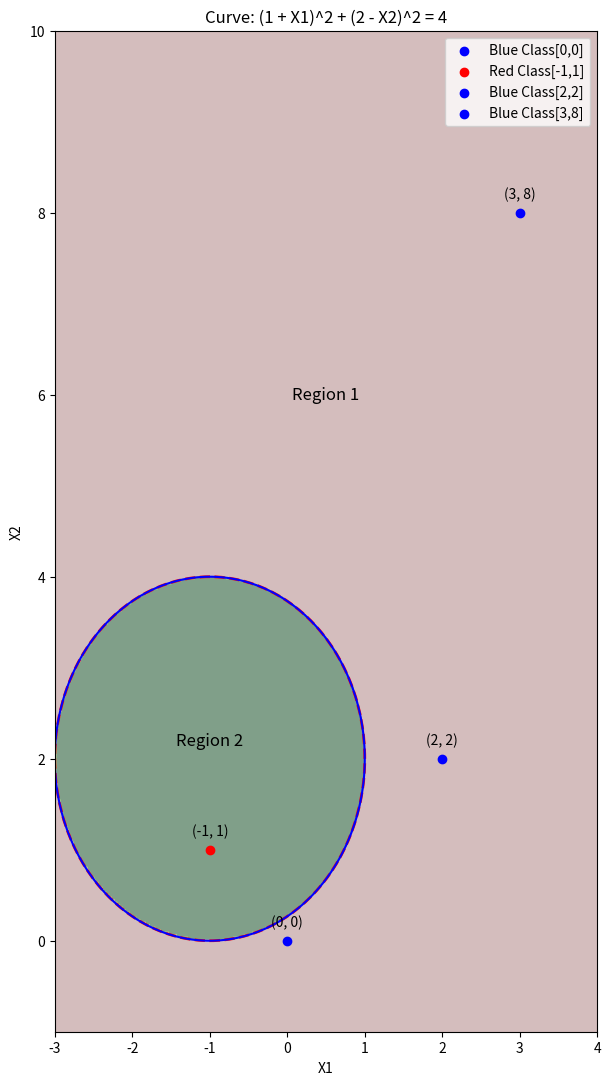

Write Python code to recreate this figure.
import matplotlib.pyplot as plt
import numpy as np

# Define a range for X1 and X2
X1 = np.linspace(-3, 4, 400)
X2 = np.linspace(-1, 10, 400)  # Adjusted the upper limit for better visibility

# Create a grid of X1 and X2 values
X1, X2 = np.meshgrid(X1, X2)

# Define the equation for the curve
curve = (1 + X1)**2 + (2 - X2)**2 - 4

# Create a contour plot for the curve
plt.figure(figsize=(7, 13))
contour = plt.contour(X1, X2, curve, levels=[0], colors='blue')
plt.xlabel('X1')
plt.ylabel('X2')
plt.title('Curve: (1 + X1)^2 + (2 - X2)^2 = 4')
plt.grid(False)

# Define the regions based on the inequalities
region1 = (1 + X1)**2 + (2 - X2)**2 > 4

# Create circular boundaries with a margin around the curve
circle = plt.Circle((-1, 2), 2, fill=False, color='red', linestyle='dashed', linewidth=2)
plt.gca().add_patch(circle)

# Shade the regions and add labels
plt.imshow(region1, extent=(-3, 4, -1, 10), origin='lower', cmap='Reds', alpha=0.5, aspect='auto', vmin=0, vmax=1)
plt.text(0.5, 6, 'Region 1', fontsize=12, color='black', ha='center', va='center')
plt.imshow(~region1, extent=(-3, 4, -1, 10), origin='lower', cmap='Greens', alpha=0.5, aspect='auto', vmin=0, vmax=1)
plt.text(-1, 2.2, 'Region 2', fontsize=12, color='black', ha='center', va='center')

# Define the points for classification
points = [(0, 0), (-1, 1), (2, 2), (3, 8)]

# Classify and plot the points
for point in points:
    x1, x2 = point
    if (1 + x1)**2 + (2 - x2)**2 > 4:
        label = f'Blue Class[{x1},{x2}]'
        plt.scatter(x1, x2, color='blue', label=label)
    else:
        label = f'Red Class[{x1},{x2}]'
        plt.scatter(x1, x2, color='red', label=label)
    plt.annotate(f'({x1}, {x2})', (x1, x2), textcoords="offset points", xytext=(0, 10), ha='center')

# Show the plot
plt.xlim(-3, 4)  
plt.ylim(-1, 10)
plt.legend()
plt.show()